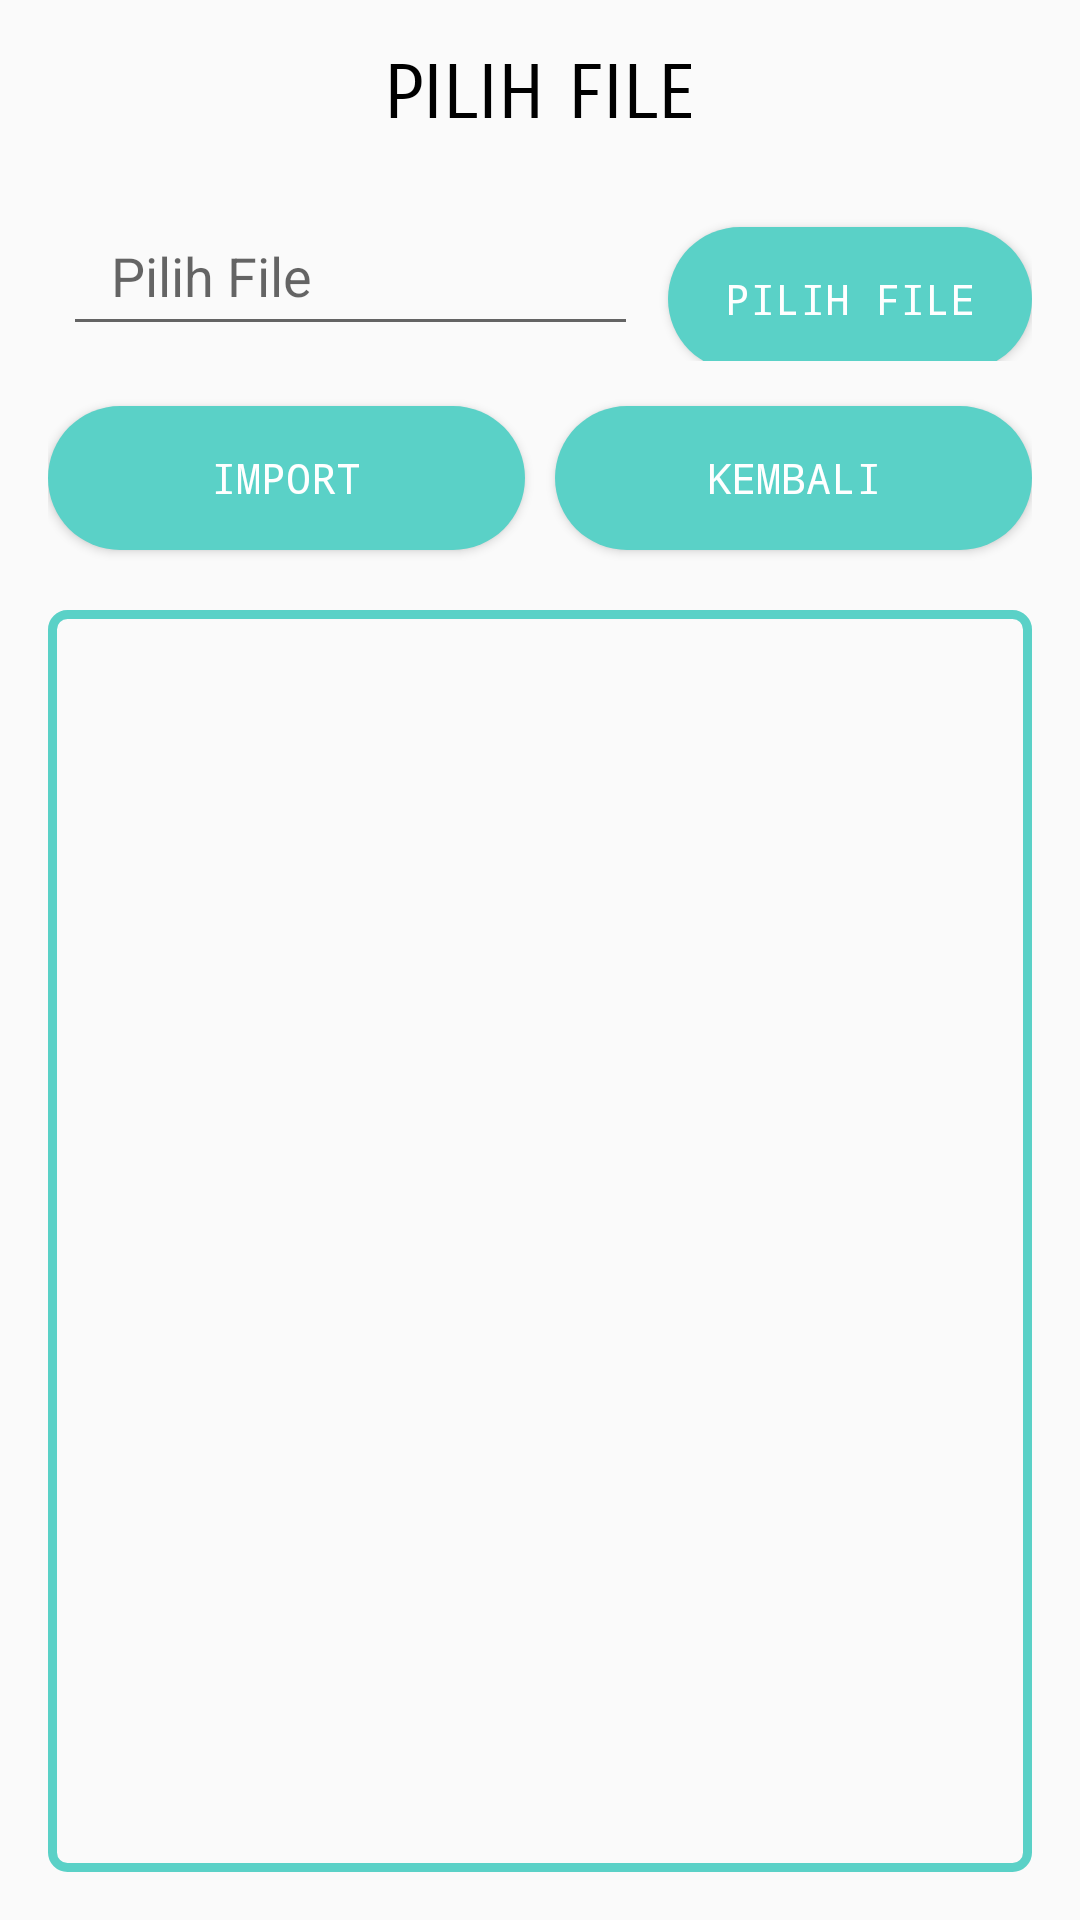

The Android layout XML behind this screen, and the referenced resources:
<!-- AndroidManifest.xml: application theme AppTheme -->
<!-- res/layout/content_import_spko_local.xml -->
<?xml version="1.0" encoding="utf-8"?>

<LinearLayout xmlns:android="http://schemas.android.com/apk/res/android"
    xmlns:tools="http://schemas.android.com/tools"
    android:layout_width="match_parent"
    android:layout_height="match_parent"
    xmlns:app="http://schemas.android.com/apk/res-auto"
    android:padding="@dimen/fab_margin"
    app:layout_behavior="@string/appbar_scrolling_view_behavior"
    tools:showIn="@layout/activity_import_spkolocal">

    <LinearLayout
        android:layout_width="match_parent"
        android:layout_height="match_parent"
        android:orientation="vertical"
        tools:ignore="UselessParent">

        <LinearLayout
            android:layout_width="fill_parent"
            android:layout_height="wrap_content"
            android:orientation="horizontal">

            <TextView
                android:layout_width="fill_parent"
                android:layout_height="fill_parent"
                android:gravity="center"
                android:text="PILIH FILE"
                android:fontFamily="sans-serif-smallcaps"
                android:textColor="@color/colorBlack"
                android:textSize="25sp" />
        </LinearLayout>

        <LinearLayout
            android:layout_width="fill_parent"
            android:layout_height="wrap_content"
            android:orientation="horizontal"
            android:paddingTop="10dp">

            <android.support.design.widget.TextInputLayout
                android:layout_width="0dp"
                android:layout_height="wrap_content"
                android:layout_weight="0.50"
                tools:ignore="NestedWeights">

                <EditText
                    android:id="@+id/txtfileLocal"
                    android:layout_width="match_parent"
                    android:layout_height="48dp"
                    android:layout_margin="5dp"
                    android:ems="10"
                    android:hint="Pilih File"
                    android:imeOptions="actionDone"
                    android:inputType="text"
                    android:paddingLeft="@dimen/fab_margin"
                    android:paddingRight="@dimen/fab_margin"
                    android:textColor="@color/colorBlack"
                    android:textColorHint="@color/colorBlack"/>

            </android.support.design.widget.TextInputLayout>


            <Button
                android:id="@+id/btnBrowse"
                android:textAllCaps="true"
                android:layout_width="0dp"
                android:layout_height="wrap_content"
                android:layout_marginBottom="5dp"
                android:layout_marginLeft="5dp"
                android:layout_marginTop="5dp"
                android:layout_weight="0.30"
                android:background="@drawable/background_button"
                android:text="Pilih File"
                android:textColor="@color/white"
                android:typeface="monospace"
                tools:ignore="RtlHardcoded" />
        </LinearLayout>

        <LinearLayout
            android:layout_width="fill_parent"
            android:layout_height="wrap_content"
            android:orientation="horizontal"
            android:paddingBottom="15dp"
            android:paddingTop="10dp">

            <Button
                android:id="@+id/btnImport"
                android:textAllCaps="true"
                android:layout_width="fill_parent"
                android:layout_height="wrap_content"
                android:layout_marginBottom="5dp"
                android:layout_marginRight="5dp"
                android:layout_marginTop="5dp"
                android:layout_weight="0.50"
                android:background="@drawable/background_button"
                android:text="Import"
                android:textColor="@color/white"
                android:typeface="monospace"
                tools:ignore="RtlHardcoded" />

            <Button
                android:id="@+id/btnImportCancel"
                android:textAllCaps="true"
                android:layout_width="fill_parent"
                android:layout_height="wrap_content"
                android:layout_marginBottom="5dp"
                android:layout_marginLeft="5dp"
                android:layout_marginTop="5dp"
                android:layout_weight="0.50"
                android:background="@drawable/background_button"
                android:text="Kembali"
                android:textColor="@color/white"
                android:typeface="monospace"
                tools:ignore="RtlHardcoded" />
        </LinearLayout>


        <LinearLayout
            android:layout_width="fill_parent"
            android:layout_height="fill_parent"
            android:fitsSystemWindows="true"
            android:orientation="horizontal">

            <ListView
                android:id="@+id/id_import_list_view"
                android:layout_width="fill_parent"
                android:layout_height="fill_parent"
                android:scrollbars="none"
                android:background="@drawable/custom_shape"
                android:dividerHeight="3dp" />
        </LinearLayout>
    </LinearLayout>

</LinearLayout>
<!-- res/layout/activity_import_spkolocal.xml (included above) -->
<?xml version="1.0" encoding="utf-8"?>

<android.support.design.widget.CoordinatorLayout
    xmlns:android="http://schemas.android.com/apk/res/android"
    xmlns:app="http://schemas.android.com/apk/res-auto"
    xmlns:tools="http://schemas.android.com/tools"
    android:layout_width="match_parent"
    android:layout_height="match_parent"
    tools:context=".spko.ImportSPKOLocalActivity">

    <android.support.design.widget.AppBarLayout
        android:layout_width="match_parent"
        android:layout_height="wrap_content"
        android:theme="@style/AppTheme.AppBarOverlay"
        android:fitsSystemWindows="true">

        <android.support.v7.widget.Toolbar
            android:id="@+id/toolbar"
            android:layout_width="match_parent"
            android:layout_height="?attr/actionBarSize"
            android:background="?attr/colorPrimary"
            app:contentInsetEnd="0dp"
            app:contentInsetLeft="0dp"
            app:contentInsetRight="0dp"
            app:contentInsetStart="0dp"
            app:contentInsetStartWithNavigation="0dp"
            app:layout_collapseMode="pin"
            app:popupTheme="@style/AppTheme.PopupOverlay" />

    </android.support.design.widget.AppBarLayout>

    <include layout="@layout/content_import_spko_local"/>


</android.support.design.widget.CoordinatorLayout>
<!-- resources referenced by this layout -->
<resources>
  <color name="colorBlack">#000000</color>
  <dimen name="fab_margin">16dp</dimen>
  <!-- drawable background_button (drawable) -->
  <?xml version="1.0" encoding="utf-8"?>
  
  <shape xmlns:android="http://schemas.android.com/apk/res/android">
      <corners
          android:radius="100dp"/>
      <padding
          android:left="2dp"
          android:right="2dp"
          android:top="2dp"
          android:bottom="2dp"/>
  
      <solid
          android:color="@color/colorPrimary"/>
  
  </shape>
  <!-- drawable custom_shape (drawable) -->
  <?xml version="1.0" encoding="utf-8"?>
  
  <shape xmlns:android="http://schemas.android.com/apk/res/android"
      android:shape="rectangle" >
  
      <corners android:radius="5dp" />
  
  
      <stroke
          android:width="3dp"
          android:color="@color/colorPrimary" />
  
      <corners
          android:bottomLeftRadius="5dp"
          android:bottomRightRadius="5dp"
          android:topLeftRadius="5dp"
          android:topRightRadius="5dp" />
  
  </shape>
  <style name="AppTheme.AppBarOverlay" parent="ThemeOverlay.AppCompat.Dark.ActionBar" />
  <style name="AppTheme.PopupOverlay" parent="ThemeOverlay.AppCompat.Light" />
  <style name="AppTheme" parent="Theme.AppCompat.Light.NoActionBar">
          
          <item name="colorPrimary">@color/colorPrimary</item>
          <item name="colorPrimaryDark">@color/colorPrimaryDark</item>
          <item name="colorAccent">@color/colorAccent</item>
      </style>
  <color name="colorPrimary">#5ad1c7</color>
  <color name="colorPrimaryDark">#27a2b0</color>
  <color name="colorAccent">#919191</color>
  <!-- not gathered from this repository: default colours our renderer supplied (Android Studio template values) -->
  <color name="white">#FFFFFFFF</color>
</resources>
